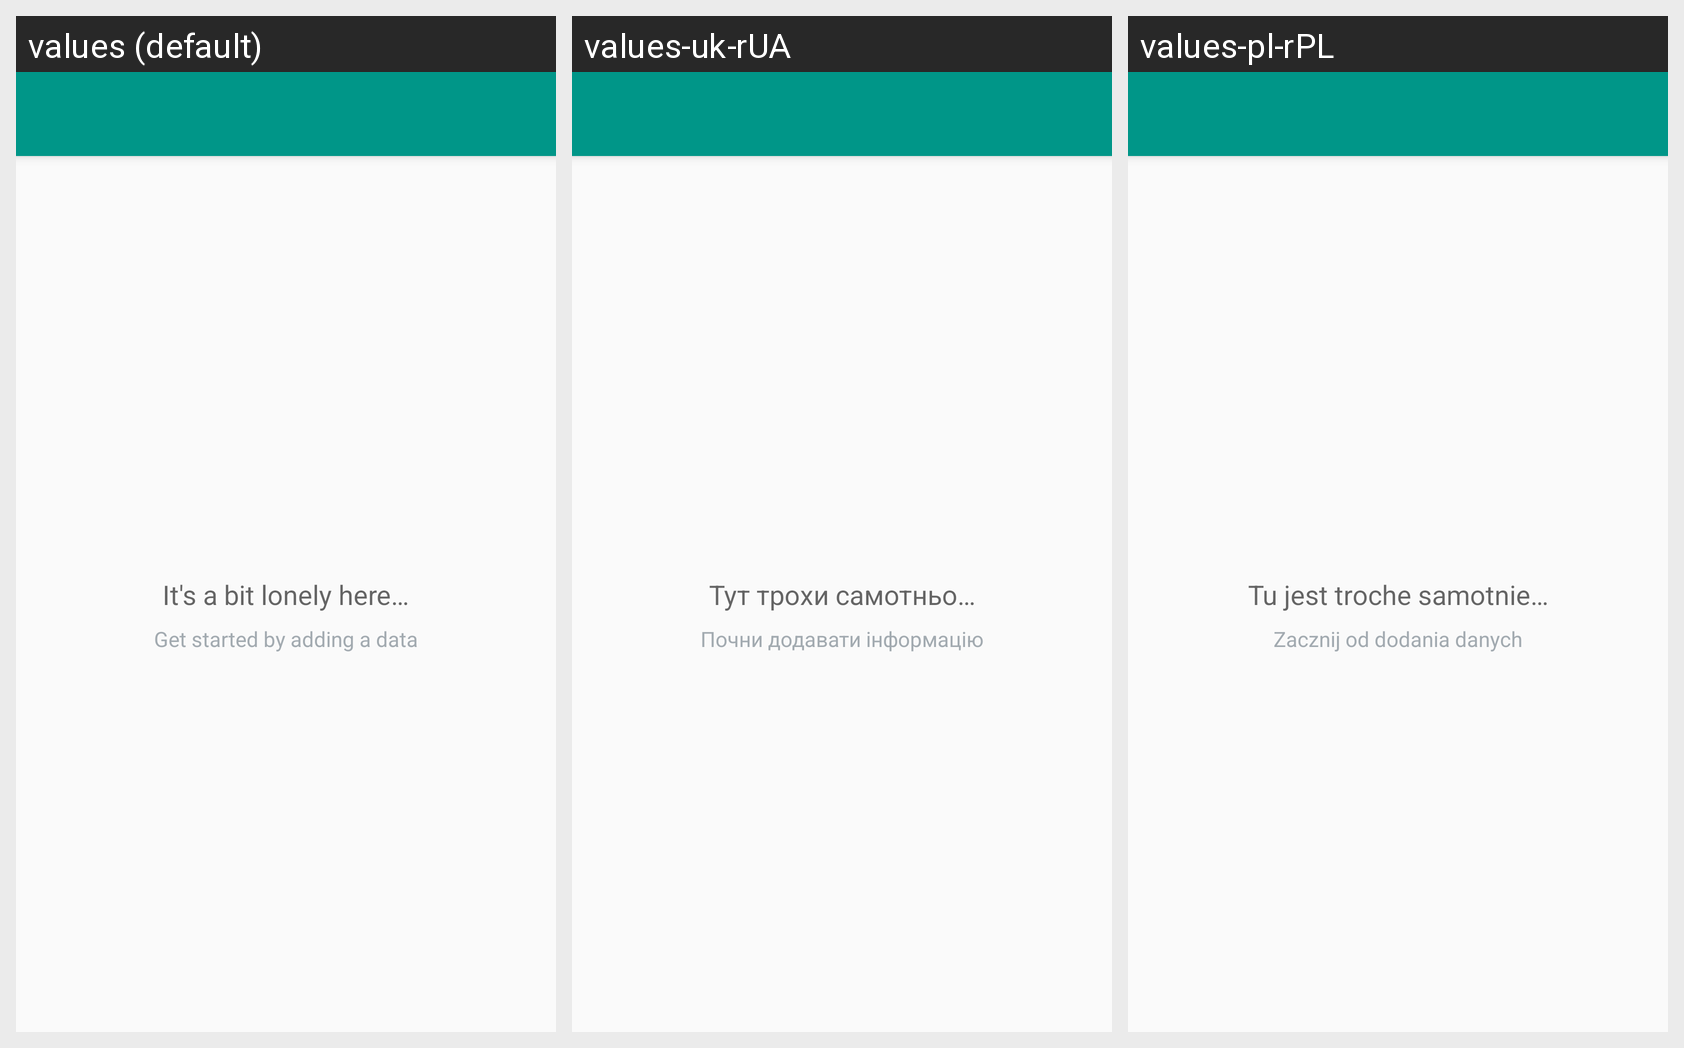

This grid shows one Android layout under several languages. Give, for every string resource on the screen, its name, the default text and each shown locale's text.
Android screen res/layout/activity_salary_database.xml rendered under 3 locales, left to right: values (default), values-uk-rUA, values-pl-rPL. Device: Nexus 5 (rendered at 1080×1920; each locale shown at half size, 540×960, under a caption strip naming it); theme AppTheme.
Strings drawn on this screen, with the default value and each locale's value (text and hints the layout hard-codes appear in the picture but are not listed):

empty_view_title_text
  values: It's a bit lonely here…
  values-uk-rUA: Тут трохи самотньо…
  values-pl-rPL: Tu jest troche samotnie…

empty_view_subtitle_text
  values: Get started by adding a data
  values-uk-rUA: Почни додавати інформацію
  values-pl-rPL: Zacznij od dodania danych
